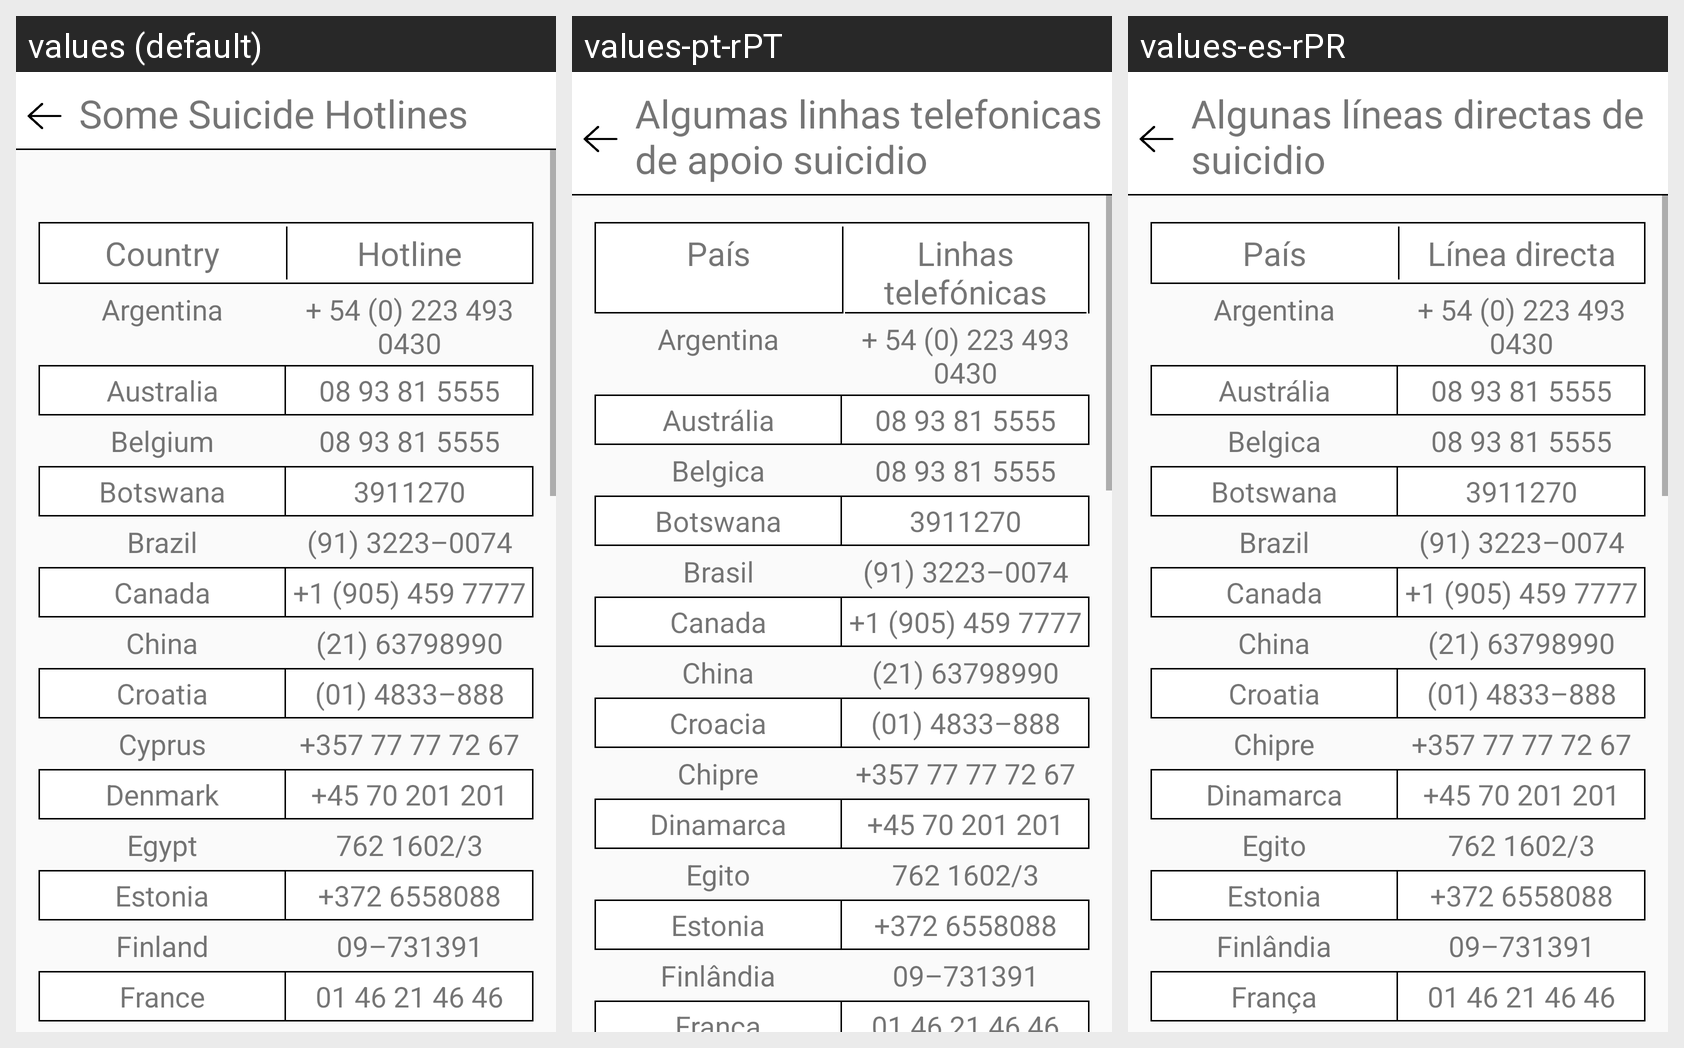

This grid shows one Android layout under several languages. Give, for every string resource on the screen, its name, the default text and each shown locale's text.
Android screen res/layout/suicide_hotline.xml rendered under 3 locales, left to right: values (default), values-pt-rPT, values-es-rPR. Device: Nexus 5 (rendered at 1080×1920; each locale shown at half size, 540×960, under a caption strip naming it); theme AppTheme.
Strings drawn on this screen, with the default value and each locale's value (text and hints the layout hard-codes, and strings that could not be matched under every locale, appear in the picture but are not listed):

country
  values: Country
  values-pt-rPT: País
  values-es-rPR: País

hotline
  values: Hotline
  values-pt-rPT: Linhas telefónicas
  values-es-rPR: Línea directa

argentina
  values: Argentina
  values-pt-rPT: Argentina  [not translated; the default value is used]
  values-es-rPR: Argentina  [not translated; the default value is used]

hotline1
  values: + 54 (0) 223 493 0430
  values-pt-rPT: + 54 (0) 223 493 0430  [not translated; the default value is used]
  values-es-rPR: + 54 (0) 223 493 0430  [not translated; the default value is used]

australia
  values: Australia
  values-pt-rPT: Austrália
  values-es-rPR: Austrália

hotline2
  values: 08 93 81 5555
  values-pt-rPT: 08 93 81 5555  [not translated; the default value is used]
  values-es-rPR: 08 93 81 5555  [not translated; the default value is used]

belgium
  values: Belgium
  values-pt-rPT: Belgica
  values-es-rPR: Belgica

hotline3
  values: 08 93 81 5555
  values-pt-rPT: 08 93 81 5555  [not translated; the default value is used]
  values-es-rPR: 08 93 81 5555  [not translated; the default value is used]

botswana
  values: Botswana
  values-pt-rPT: Botswana  [not translated; the default value is used]
  values-es-rPR: Botswana  [not translated; the default value is used]

hotline4
  values: 3911270
  values-pt-rPT: 3911270  [not translated; the default value is used]
  values-es-rPR: 3911270  [not translated; the default value is used]

brazil
  values: Brazil
  values-pt-rPT: Brasil
  values-es-rPR: Brazil

hotline5
  values: (91) 3223–0074
  values-pt-rPT: (91) 3223–0074  [not translated; the default value is used]
  values-es-rPR: (91) 3223–0074  [not translated; the default value is used]

canada
  values: Canada
  values-pt-rPT: Canada  [not translated; the default value is used]
  values-es-rPR: Canada  [not translated; the default value is used]

hotline6
  values: +1 (905) 459 7777
  values-pt-rPT: +1 (905) 459 7777  [not translated; the default value is used]
  values-es-rPR: +1 (905) 459 7777  [not translated; the default value is used]

china
  values: China
  values-pt-rPT: China  [not translated; the default value is used]
  values-es-rPR: China  [not translated; the default value is used]

hotline7
  values: (21) 63798990
  values-pt-rPT: (21) 63798990  [not translated; the default value is used]
  values-es-rPR: (21) 63798990  [not translated; the default value is used]

croatia
  values: Croatia
  values-pt-rPT: Croacia
  values-es-rPR: Croatia

hotline8
  values: (01) 4833–888
  values-pt-rPT: (01) 4833–888  [not translated; the default value is used]
  values-es-rPR: (01) 4833–888  [not translated; the default value is used]

cyprus
  values: Cyprus
  values-pt-rPT: Chipre
  values-es-rPR: Chipre

hotline9
  values: +357 77 77 72 67
  values-pt-rPT: +357 77 77 72 67  [not translated; the default value is used]
  values-es-rPR: +357 77 77 72 67  [not translated; the default value is used]

denmark
  values: Denmark
  values-pt-rPT: Dinamarca
  values-es-rPR: Dinamarca

hotline10
  values: +45 70 201 201
  values-pt-rPT: +45 70 201 201  [not translated; the default value is used]
  values-es-rPR: +45 70 201 201  [not translated; the default value is used]

egypt
  values: Egypt
  values-pt-rPT: Egito
  values-es-rPR: Egito

hotline11
  values: 762 1602/3
  values-pt-rPT: 762 1602/3  [not translated; the default value is used]
  values-es-rPR: 762 1602/3  [not translated; the default value is used]

estonia
  values: Estonia
  values-pt-rPT: Estonia  [not translated; the default value is used]
  values-es-rPR: Estonia  [not translated; the default value is used]

hotline12
  values: +372 6558088
  values-pt-rPT: +372 6558088  [not translated; the default value is used]
  values-es-rPR: +372 6558088  [not translated; the default value is used]

finland
  values: Finland
  values-pt-rPT: Finlândia
  values-es-rPR: Finlândia

hotline13
  values: 09–731391
  values-pt-rPT: 09–731391  [not translated; the default value is used]
  values-es-rPR: 09–731391  [not translated; the default value is used]

france
  values: France
  values-pt-rPT: França
  values-es-rPR: França

hotline14
  values: 01 46 21 46 46
  values-pt-rPT: 01 46 21 46 46  [not translated; the default value is used]
  values-es-rPR: 01 46 21 46 46  [not translated; the default value is used]

suicideHotline
  values: Some Suicide Hotlines
  values-pt-rPT: Algumas linhas telefonicas de apoio suicidio
  values-es-rPR: Algunas líneas directas de suicidio
